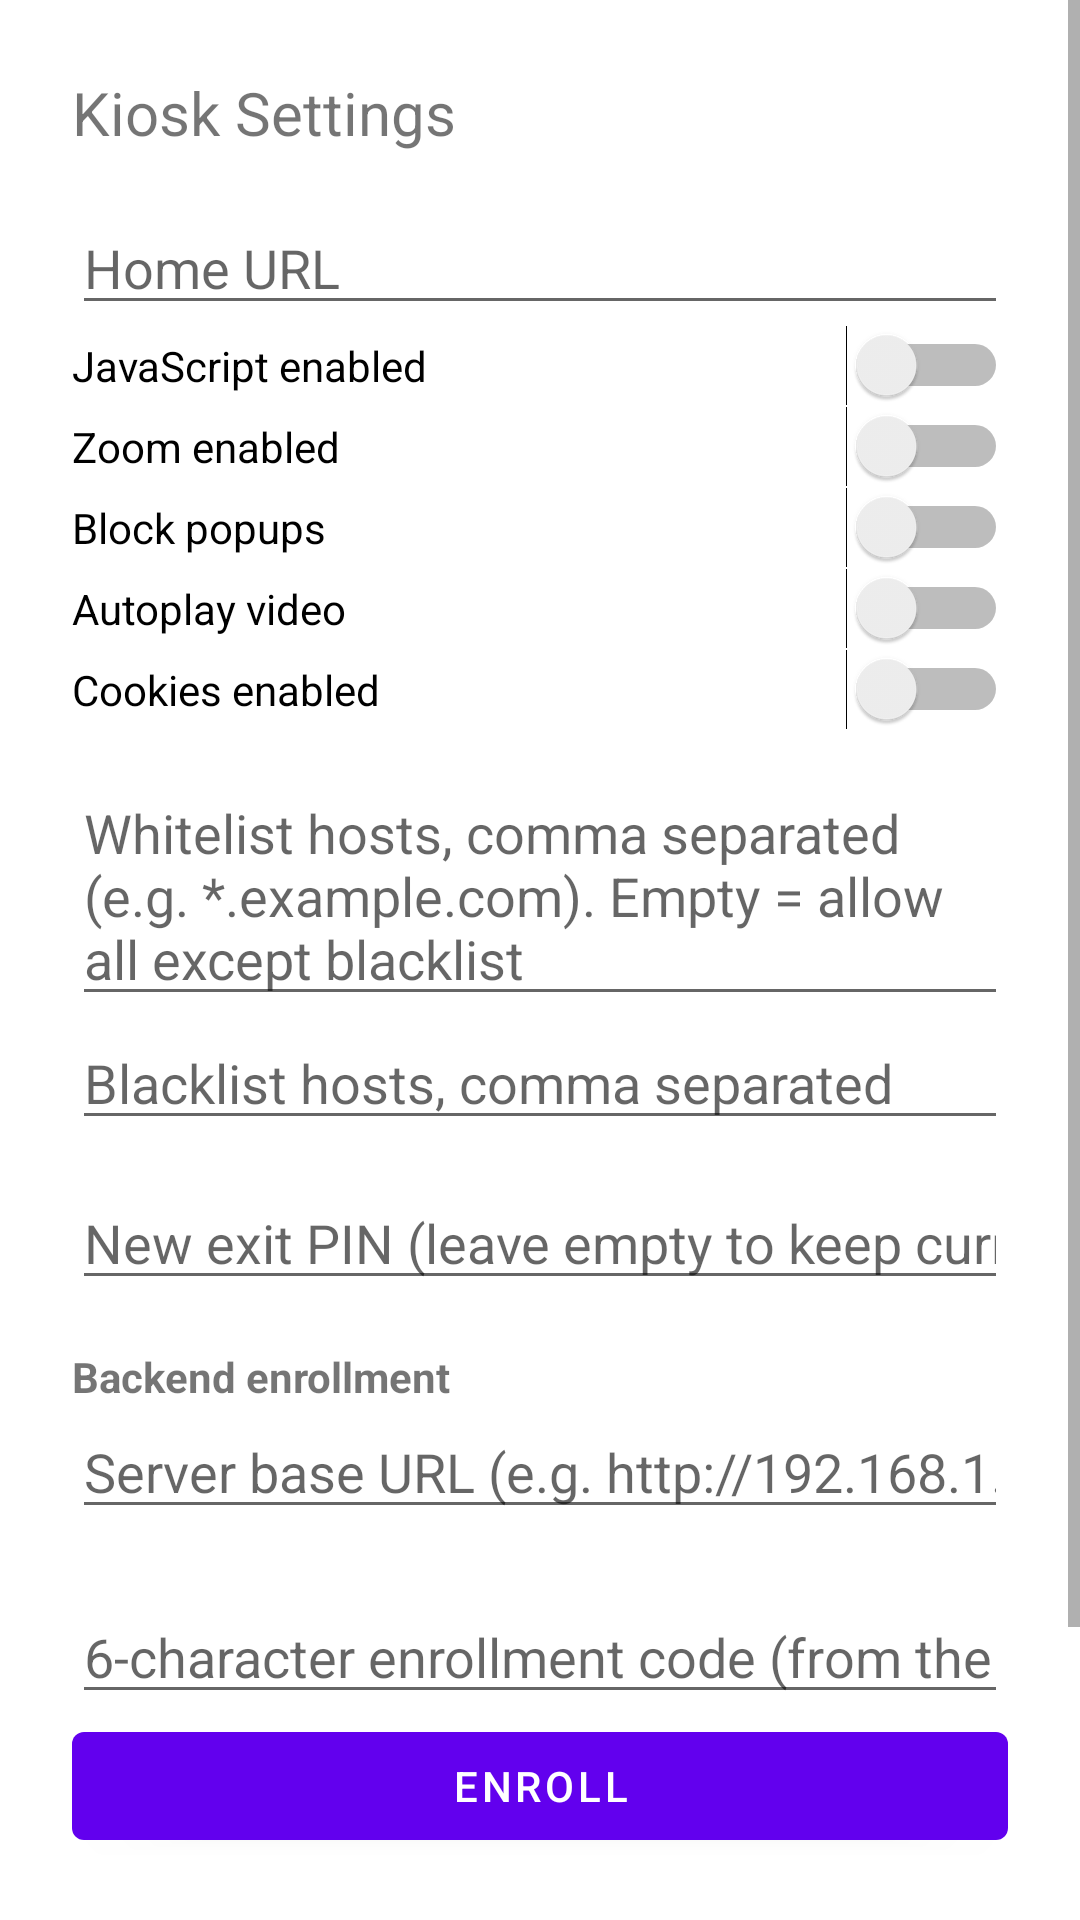

Write the Android layout XML for this screen, with the resource values it uses.
<!-- AndroidManifest.xml: application theme Theme.Kiosk -->
<!-- res/layout/activity_settings.xml -->
<?xml version="1.0" encoding="utf-8"?>
<ScrollView xmlns:android="http://schemas.android.com/apk/res/android"
    android:layout_width="match_parent"
    android:layout_height="match_parent">

    <LinearLayout
        android:layout_width="match_parent"
        android:layout_height="wrap_content"
        android:orientation="vertical"
        android:padding="24dp">

        <TextView
            android:layout_width="wrap_content"
            android:layout_height="wrap_content"
            android:text="@string/settings_title"
            android:textSize="20sp"
            android:layout_marginBottom="16dp" />

        <EditText
            android:id="@+id/urlInput"
            android:layout_width="match_parent"
            android:layout_height="wrap_content"
            android:hint="Home URL"
            android:inputType="textUri" />

        <Switch
            android:id="@+id/javascriptSwitch"
            android:layout_width="match_parent"
            android:layout_height="wrap_content"
            android:text="JavaScript enabled" />

        <Switch
            android:id="@+id/zoomSwitch"
            android:layout_width="match_parent"
            android:layout_height="wrap_content"
            android:text="Zoom enabled" />

        <Switch
            android:id="@+id/popupsBlockedSwitch"
            android:layout_width="match_parent"
            android:layout_height="wrap_content"
            android:text="Block popups" />

        <Switch
            android:id="@+id/autoplaySwitch"
            android:layout_width="match_parent"
            android:layout_height="wrap_content"
            android:text="Autoplay video" />

        <Switch
            android:id="@+id/cookiesSwitch"
            android:layout_width="match_parent"
            android:layout_height="wrap_content"
            android:text="Cookies enabled" />

        <EditText
            android:id="@+id/whitelistInput"
            android:layout_width="match_parent"
            android:layout_height="wrap_content"
            android:layout_marginTop="12dp"
            android:hint="Whitelist hosts, comma separated (e.g. *.example.com). Empty = allow all except blacklist" />

        <EditText
            android:id="@+id/blacklistInput"
            android:layout_width="match_parent"
            android:layout_height="wrap_content"
            android:hint="Blacklist hosts, comma separated" />

        <EditText
            android:id="@+id/newPinInput"
            android:layout_width="match_parent"
            android:layout_height="wrap_content"
            android:layout_marginTop="12dp"
            android:hint="New exit PIN (leave empty to keep current)"
            android:inputType="numberPassword" />

        <TextView
            android:layout_width="wrap_content"
            android:layout_height="wrap_content"
            android:layout_marginTop="16dp"
            android:text="Backend enrollment"
            android:textStyle="bold" />

        <EditText
            android:id="@+id/serverUrlInput"
            android:layout_width="match_parent"
            android:layout_height="wrap_content"
            android:hint="Server base URL (e.g. http://192.168.1.10:3000)"
            android:inputType="textUri" />

        <TextView
            android:id="@+id/enrollmentStatusText"
            android:layout_width="wrap_content"
            android:layout_height="wrap_content"
            android:layout_marginTop="4dp"
            android:textSize="12sp" />

        <EditText
            android:id="@+id/enrollmentCodeInput"
            android:layout_width="match_parent"
            android:layout_height="wrap_content"
            android:hint="6-character enrollment code (from the dashboard\'s Get enrollment code button)"
            android:inputType="textCapCharacters" />

        <Button
            android:id="@+id/enrollButton"
            android:layout_width="match_parent"
            android:layout_height="wrap_content"
            android:text="Enroll" />

        <Button
            android:id="@+id/saveButton"
            android:layout_width="match_parent"
            android:layout_height="wrap_content"
            android:layout_marginTop="16dp"
            android:text="Save" />

        <Button
            android:id="@+id/backToKioskButton"
            android:layout_width="match_parent"
            android:layout_height="wrap_content"
            android:text="Back to kiosk" />

    </LinearLayout>
</ScrollView>
<!-- resources referenced by this layout -->
<resources>
  <string name="settings_title">Kiosk Settings</string>
  <style name="Theme.Kiosk" parent="Theme.MaterialComponents.DayNight.NoActionBar" />
</resources>
